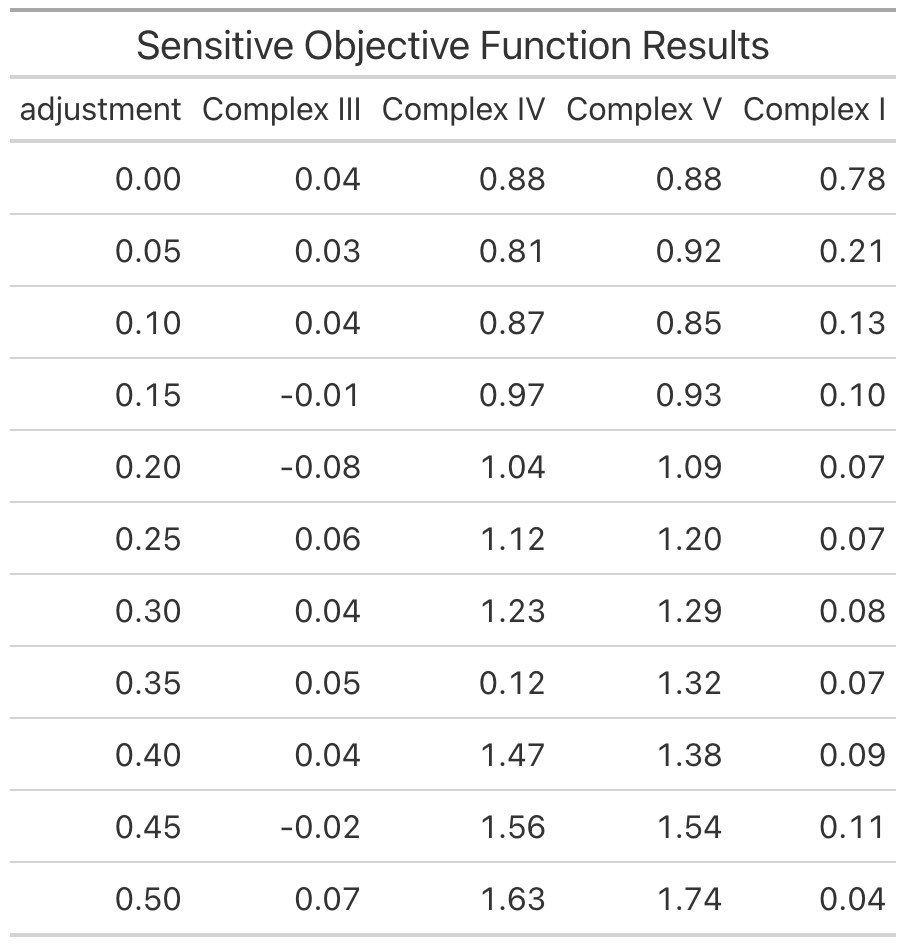

The data file committed next to this chart (first rows):
complex, orig_param_value, adjustment, param_value, orig_ATP, ATP, sof
Complex III, 0.09174, 0, 0, 1.6140835007163e-4, 1.557573951104e-4, 0.03501
Complex III, 0.09174, 0.05, 0.004587, 1.6140835007163e-4, 1.5652513939418e-4, 0.03185
Complex III, 0.09174, 0.1, 0.009174, 1.6140835007163e-4, 1.5585918641671e-4, 0.0382
Complex III, 0.09174, 0.15, 0.01376, 1.6140835007163e-4, 1.6269705761814e-4, -0.009393
Complex III, 0.09174, 0.2, 0.01835, 1.6140835007163e-4, 1.7192946946048e-4, -0.08148
Complex III, 0.09174, 0.25, 0.02293, 1.6140835007163e-4, 1.5463909535835e-4, 0.05592
Complex III, 0.09174, 0.3, 0.02752, 1.6140835007163e-4, 1.5661277164786e-4, 0.04244
Complex III, 0.09174, 0.35, 0.03211, 1.6140835007163e-4, 1.5614747212342e-4, 0.05014
Complex III, 0.09174, 0.4, 0.03669, 1.6140835007163e-4, 1.578894776059e-4, 0.03634
Complex III, 0.09174, 0.45, 0.04128, 1.6140835007163e-4, 1.632039919649e-4, -0.02023
Complex III, 0.09174, 0.5, 0.04587, 1.6140835007163e-4, 1.560656582179e-4, 0.0662
Complex IV, 3.2562e-5, 0, 0, 1.6140835007163e-4, 1.92318601801593e-5, 0.8808
Complex IV, 3.2562e-5, 0.05, 1.6281e-6, 1.6140835007163e-4, 3.69300177876738e-5, 0.8118
Complex IV, 3.2562e-5, 0.1, 3.2562e-6, 1.6140835007163e-4, 3.5130931773071e-5, 0.8693
Complex IV, 3.2562e-5, 0.15, 4.8843e-6, 1.6140835007163e-4, 2.80457245891094e-5, 0.9721
Complex IV, 3.2562e-5, 0.2, 6.5124e-6, 1.6140835007163e-4, 2.70333017383297e-5, 1.041
Complex IV, 3.2562e-5, 0.25, 8.1405e-6, 1.6140835007163e-4, 2.52202097818838e-5, 1.125
Complex IV, 3.2562e-5, 0.3, 9.7686e-6, 1.6140835007163e-4, 2.27976784117059e-5, 1.227
Complex IV, 3.2562e-5, 0.35, 1.13967e-5, 1.6140835007163e-4, 1.4860190851659e-4, 0.1221
Complex IV, 3.2562e-5, 0.4, 1.30248e-5, 1.6140835007163e-4, 1.88843306947893e-5, 1.472
Complex IV, 3.2562e-5, 0.45, 1.46529e-5, 1.6140835007163e-4, 2.30583904088863e-5, 1.558
Complex IV, 3.2562e-5, 0.5, 1.6281e-5, 1.6140835007163e-4, 2.98394325268666e-5, 1.63
Complex V, 150.9, 0, 0, 1.6140835007163e-4, 1.94833508402514e-5, 0.8793
Complex V, 150.9, 0.05, 7.546, 1.6140835007163e-4, 2.00272246642693e-5, 0.922
Complex V, 150.9, 0.1, 15.09, 1.6140835007163e-4, 3.7736008337322e-5, 0.8513
Complex V, 150.9, 0.15, 22.64, 1.6140835007163e-4, 3.39565371917292e-5, 0.929
Complex V, 150.9, 0.2, 30.19, 1.6140835007163e-4, 2.02423180209177e-5, 1.093
Complex V, 150.9, 0.25, 37.73, 1.6140835007163e-4, 1.55827640243382e-5, 1.205
Complex V, 150.9, 0.3, 45.28, 1.6140835007163e-4, 1.62077642495439e-5, 1.285
Complex V, 150.9, 0.35, 52.83, 1.6140835007163e-4, 2.3094662013868e-5, 1.318
Complex V, 150.9, 0.4, 60.37, 1.6140835007163e-4, 2.79790135429203e-5, 1.378
Complex V, 150.9, 0.45, 67.92, 1.6140835007163e-4, 2.49729730839798e-5, 1.537
Complex V, 150.9, 0.5, 75.47, 1.6140835007163e-4, 2.06735020414153e-5, 1.744
Complex I, 0.3692, 0, 0, 1.6140835007163e-4, 3.57502901120755e-5, 0.7785
Complex I, 0.3692, 0.05, 0.01846, 1.6140835007163e-4, 1.2912832968197e-4, 0.2105
Complex I, 0.3692, 0.1, 0.03692, 1.6140835007163e-4, 1.4317088147467e-4, 0.1255
Complex I, 0.3692, 0.15, 0.05538, 1.6140835007163e-4, 1.4815549125152e-4, 0.0966
Complex I, 0.3692, 0.2, 0.07385, 1.6140835007163e-4, 1.5217982451416e-4, 0.07147
Complex I, 0.3692, 0.25, 0.09231, 1.6140835007163e-4, 1.5237942652113e-4, 0.07458
Complex I, 0.3692, 0.3, 0.1108, 1.6140835007163e-4, 1.5207400257124e-4, 0.08262
Complex I, 0.3692, 0.35, 0.1292, 1.6140835007163e-4, 1.5430764726659e-4, 0.06768
Complex I, 0.3692, 0.4, 0.1477, 1.6140835007163e-4, 1.5254823792475e-4, 0.09149
Complex I, 0.3692, 0.45, 0.1662, 1.6140835007163e-4, 1.5148675458848e-4, 0.1118
Complex I, 0.3692, 0.5, 0.1846, 1.6140835007163e-4, 1.5854042496761e-4, 0.03554
